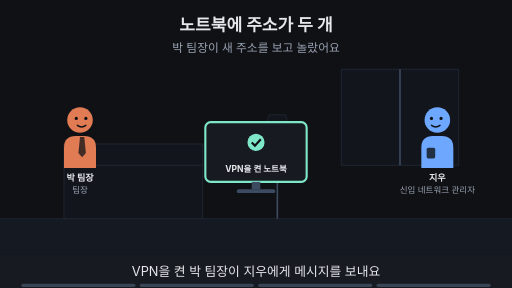
t = 0.00 s
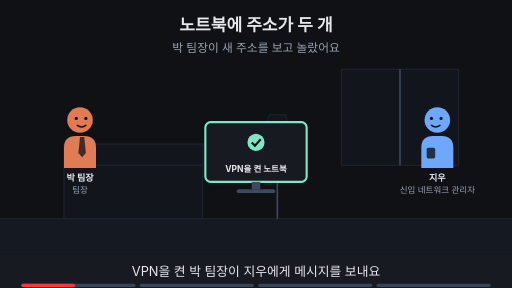
t = 1.88 s
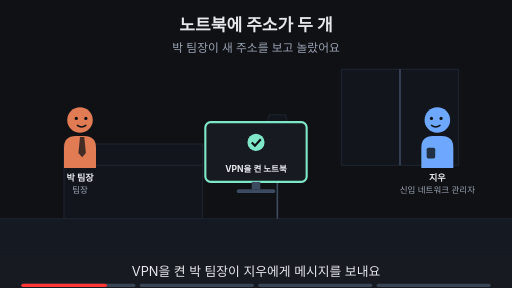
t = 3.00 s
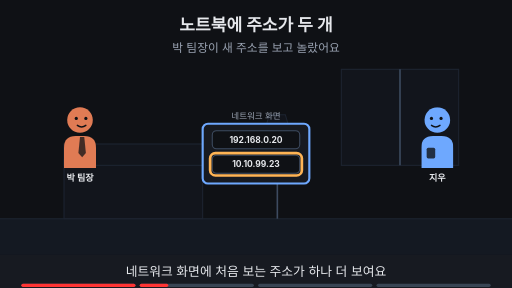
t = 5.00 s
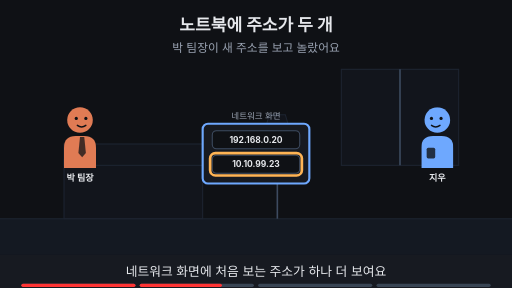
t = 6.88 s
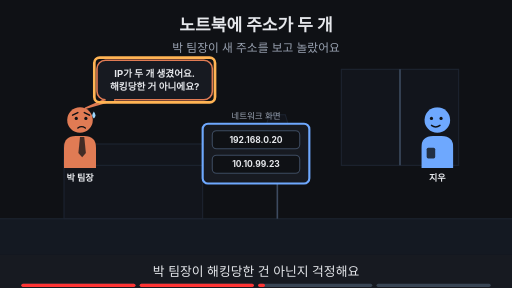
t = 8.24 s

The animated SVG that drew these frames (rendered in a browser with its animation timeline set to each time). Animation: 19 SMIL elements (animate=19); frames cover the first 8.24 s, repeats indefinitely.

<svg xmlns="http://www.w3.org/2000/svg" viewBox="0 0 960 540" width="960" height="540" font-family="-apple-system,'Apple SD Gothic Neo','Segoe UI',sans-serif">
<title>노트북에 주소가 두 개</title>
<rect width="960" height="540" fill="#0f1115"/>
<text x="480" y="58" text-anchor="middle" font-size="32" font-weight="700" fill="#e6e8ec">노트북에 주소가 두 개</text>
<text x="480" y="98" text-anchor="middle" font-size="22" fill="#9aa3b2">박 팀장이 새 주소를 보고 놀랐어요</text>
<rect x="0" y="410" width="960" height="68" fill="#141922"/><line x1="0" y1="410" x2="960" y2="410" stroke="#1d2431" stroke-width="2"/><rect x="640" y="130" width="220" height="180" fill="#12151c" stroke="#1d2431" stroke-width="2"/><line x1="750" y1="130" x2="750" y2="310" stroke="#3d4b60" stroke-width="3"/><rect x="120" y="300" width="260" height="110" fill="#12151c" stroke="#1d2431" stroke-width="2"/><rect x="120" y="270" width="260" height="40" fill="#12151c" stroke="#1d2431" stroke-width="2"/><line x1="520" y1="410" x2="520" y2="250" stroke="#3d4b60" stroke-width="3"/><polygon points="495,250 545,250 535,215 505,215" fill="#12151c" stroke="#1d2431" stroke-width="2"/><g opacity="1"><animate attributeName="opacity" values="1;1;0;0" keyTimes="0;0.235;0.250;1" dur="16s" repeatCount="indefinite"/><g transform="translate(150,225) scale(1.0,1.0)"><path d="M-30 90 V52 Q-30 30 -8 30 H8 Q30 30 30 52 V90 Z" fill="#e07b54"/><polygon points="0,32 8,32 11,62 4,70 -3,62" fill="#0f1115" fill-opacity="0.75"/><circle r="24" fill="#e07b54"/><circle cx="-7" cy="-3" r="3" fill="#0f1115"/><circle cx="11" cy="-3" r="3" fill="#0f1115"/><path d="M-5 10 Q3 16 11 10" fill="none" stroke="#0f1115" stroke-width="2.6" stroke-linecap="round"/></g><text x="150" y="339.0" text-anchor="middle" font-size="17" font-weight="700" fill="#e6e8ec">박 팀장</text><text x="150" y="361.0" text-anchor="middle" font-size="16" fill="#9aa3b2">팀장</text></g><g opacity="0"><animate attributeName="opacity" values="0;0;1;1;0;0" keyTimes="0;0.250;0.265;0.485;0.500;1" dur="16s" repeatCount="indefinite"/><g transform="translate(150,225) scale(1.0,1.0)"><path d="M-30 90 V52 Q-30 30 -8 30 H8 Q30 30 30 52 V90 Z" fill="#e07b54"/><polygon points="0,32 8,32 11,62 4,70 -3,62" fill="#0f1115" fill-opacity="0.75"/><circle r="24" fill="#e07b54"/><circle cx="-7" cy="-3" r="3" fill="#0f1115"/><circle cx="11" cy="-3" r="3" fill="#0f1115"/><path d="M-5 10 Q3 16 11 10" fill="none" stroke="#0f1115" stroke-width="2.6" stroke-linecap="round"/></g><text x="150" y="339.0" text-anchor="middle" font-size="17" font-weight="700" fill="#e6e8ec">박 팀장</text></g><g opacity="0"><animate attributeName="opacity" values="0;0;1;1" keyTimes="0;0.500;0.515;1" dur="16s" repeatCount="indefinite"/><g transform="translate(150,225) scale(1.0,1.0)"><path d="M-30 90 V52 Q-30 30 -8 30 H8 Q30 30 30 52 V90 Z" fill="#e07b54"/><polygon points="0,32 8,32 11,62 4,70 -3,62" fill="#0f1115" fill-opacity="0.75"/><circle r="24" fill="#e07b54"/><circle cx="-7" cy="-3" r="3" fill="#0f1115"/><circle cx="11" cy="-3" r="3" fill="#0f1115"/><path d="M-14 -9 L-4 -14 M18 -9 L8 -14" fill="none" stroke="#0f1115" stroke-width="2.6" stroke-linecap="round"/><path d="M-4 15 Q3 10 10 15" fill="none" stroke="#0f1115" stroke-width="2.6" stroke-linecap="round"/><path d="M26 -16 q-6 9 0 13 q6 -4 0 -13z" fill="#9fd8ff"/></g><text x="150" y="339.0" text-anchor="middle" font-size="17" font-weight="700" fill="#e6e8ec">박 팀장</text></g><g opacity="1"><animate attributeName="opacity" values="1;1;0;0" keyTimes="0;0.235;0.250;1" dur="16s" repeatCount="indefinite"/><g transform="translate(820,225) scale(-1.0,1.0)"><path d="M-30 90 V52 Q-30 30 -8 30 H8 Q30 30 30 52 V90 Z" fill="#6ea8fe"/><rect x="4" y="52" width="16" height="20" rx="3" fill="#0f1115" fill-opacity="0.8"/><circle r="24" fill="#6ea8fe"/><circle cx="-7" cy="-3" r="3" fill="#0f1115"/><circle cx="11" cy="-3" r="3" fill="#0f1115"/><path d="M-5 10 Q3 16 11 10" fill="none" stroke="#0f1115" stroke-width="2.6" stroke-linecap="round"/></g><text x="820" y="339.0" text-anchor="middle" font-size="17" font-weight="700" fill="#e6e8ec">지우</text><text x="820" y="361.0" text-anchor="middle" font-size="16" fill="#9aa3b2">신입 네트워크 관리자</text></g><g opacity="0"><animate attributeName="opacity" values="0;0;1;1" keyTimes="0;0.250;0.265;1" dur="16s" repeatCount="indefinite"/><g transform="translate(820,225) scale(-1.0,1.0)"><path d="M-30 90 V52 Q-30 30 -8 30 H8 Q30 30 30 52 V90 Z" fill="#6ea8fe"/><rect x="4" y="52" width="16" height="20" rx="3" fill="#0f1115" fill-opacity="0.8"/><circle r="24" fill="#6ea8fe"/><circle cx="-7" cy="-3" r="3" fill="#0f1115"/><circle cx="11" cy="-3" r="3" fill="#0f1115"/><path d="M-5 10 Q3 16 11 10" fill="none" stroke="#0f1115" stroke-width="2.6" stroke-linecap="round"/></g><text x="820" y="339.0" text-anchor="middle" font-size="17" font-weight="700" fill="#e6e8ec">지우</text></g><g opacity="1"><animate attributeName="opacity" values="1;1;0;0" keyTimes="0;0.235;0.250;1" dur="16s" repeatCount="indefinite"/><rect x="385.0" y="229" width="190" height="112" rx="10" fill="#171a21" stroke="#7ee7c7" stroke-width="4"/><circle cx="480" cy="267" r="16" fill="#7ee7c7"/><path d="M472 267 l6 6 l11 -12" fill="none" stroke="#0f1115" stroke-width="4"/><text x="480" y="323" text-anchor="middle" font-size="16" font-weight="700" fill="#e6e8ec">VPN을 켠 노트북</text><rect x="472" y="341" width="16" height="14" fill="#3d4b60"/><rect x="444" y="355" width="72" height="7" rx="3" fill="#3d4b60"/></g><g opacity="0"><animate attributeName="opacity" values="0;0;1;1" keyTimes="0;0.250;0.265;1" dur="16s" repeatCount="indefinite"/><rect x="380" y="232" width="200" height="112" rx="10" fill="#171a21" stroke="#6ea8fe" stroke-width="4"/><rect x="398" y="245" width="164" height="34" rx="8" fill="#0f1115" stroke="#3d4b60" stroke-width="2"/><text x="480" y="268" text-anchor="middle" font-size="16" font-weight="700" fill="#e6e8ec">192.168.0.20</text><rect x="398" y="291" width="164" height="34" rx="8" fill="#0f1115" stroke="#3d4b60" stroke-width="2"/><text x="480" y="314" text-anchor="middle" font-size="16" font-weight="700" fill="#e6e8ec">10.10.99.23</text><text x="480" y="224" text-anchor="middle" font-size="16" fill="#9aa3b2">네트워크 화면</text></g><g opacity="0"><animate attributeName="opacity" values="0;0;1;1;0;0" keyTimes="0;0.250;0.265;0.485;0.500;1" dur="16s" repeatCount="indefinite"/><rect x="394" y="287" width="172" height="42" rx="10" fill="none" stroke="#ffb454" stroke-width="5"/></g><g opacity="0"><animate attributeName="opacity" values="0;0;1;1;0;0" keyTimes="0;0.500;0.515;0.735;0.750;1" dur="16s" repeatCount="indefinite"/><polygon points="195.82,187.0 215.82,187.0 160,203" fill="#171a21" stroke="#e07b54" stroke-width="3" stroke-linejoin="round"/><rect x="181.82" y="113.0" width="216.35999999999999" height="74" rx="16" fill="#171a21" stroke="#e07b54" stroke-width="3"/><line x1="198" y1="187" x2="214" y2="187" stroke="#171a21" stroke-width="5"/><text x="290" y="143.48" text-anchor="middle" font-size="18" font-weight="700" fill="#e6e8ec">IP가 두 개 생겼어요.</text><text x="290" y="169.48" text-anchor="middle" font-size="18" font-weight="700" fill="#e6e8ec">해킹당한 거 아니에요?</text></g><g opacity="0"><animate attributeName="opacity" values="0;0;1;1;0;0" keyTimes="0;0.500;0.515;0.735;0.750;1" dur="16s" repeatCount="indefinite"/><rect x="176.82" y="108.0" width="226.35999999999999" height="84" rx="10" fill="none" stroke="#ffb454" stroke-width="5"/></g><g opacity="0"><animate attributeName="opacity" values="0;0;1;1" keyTimes="0;0.750;0.765;1" dur="16s" repeatCount="indefinite"/><text x="480" y="402" text-anchor="middle" font-size="16" fill="#9aa3b2">이 Page에서 알아볼 것</text><rect x="367" y="419" width="227" height="38" rx="19" fill="#ffb454" stroke="#ffb454" stroke-width="2"/><text x="480" y="445.92" text-anchor="middle" font-size="22" font-weight="700" fill="#0f1115">새 주소는 정상일까?</text></g>
<rect x="0" y="478" width="960" height="62" fill="#171a21"/>
<g opacity="1"><animate attributeName="opacity" values="1;1;0;0" keyTimes="0;0.235;0.250;1" dur="16s" repeatCount="indefinite"/><text x="480" y="518" text-anchor="middle" font-size="24" fill="#e6e8ec">VPN을 켠 박 팀장이 지우에게 메시지를 보내요</text></g>
<g opacity="0"><animate attributeName="opacity" values="0;0;1;1;0;0" keyTimes="0;0.250;0.265;0.485;0.500;1" dur="16s" repeatCount="indefinite"/><text x="480" y="518" text-anchor="middle" font-size="24" fill="#e6e8ec">네트워크 화면에 처음 보는 주소가 하나 더 보여요</text></g>
<g opacity="0"><animate attributeName="opacity" values="0;0;1;1;0;0" keyTimes="0;0.500;0.515;0.735;0.750;1" dur="16s" repeatCount="indefinite"/><text x="480" y="518" text-anchor="middle" font-size="24" fill="#e6e8ec">박 팀장이 해킹당한 건 아닌지 걱정해요</text></g>
<g opacity="0"><animate attributeName="opacity" values="0;0;1;1" keyTimes="0;0.750;0.765;1" dur="16s" repeatCount="indefinite"/><text x="480" y="518" text-anchor="middle" font-size="24" fill="#e6e8ec">이 Page에서 주소가 두 개인 이유를 알아봐요</text></g>

<g aria-label="재생 진행 막대" data-stage-count="4"><g class="progress-segment" data-stage="1"><rect x="40" y="532" width="214" height="6" rx="3" fill="#394554"/><rect x="40" y="532" width="0" height="6" rx="3" fill="#ff3434"><animate attributeName="width" values="0;214;214" keyTimes="0;0.250000;1" dur="16s" repeatCount="indefinite"/></rect></g><g class="progress-segment" data-stage="2"><rect x="262" y="532" width="214" height="6" rx="3" fill="#394554"/><rect x="262" y="532" width="0" height="6" rx="3" fill="#ff3434"><animate attributeName="width" values="0;0;214;214" keyTimes="0;0.250000;0.500000;1" dur="16s" repeatCount="indefinite"/></rect></g><g class="progress-segment" data-stage="3"><rect x="484" y="532" width="214" height="6" rx="3" fill="#394554"/><rect x="484" y="532" width="0" height="6" rx="3" fill="#ff3434"><animate attributeName="width" values="0;0;214;214" keyTimes="0;0.500000;0.750000;1" dur="16s" repeatCount="indefinite"/></rect></g><g class="progress-segment" data-stage="4"><rect x="706" y="532" width="214" height="6" rx="3" fill="#394554"/><rect x="706" y="532" width="0" height="6" rx="3" fill="#ff3434"><animate attributeName="width" values="0;0;214" keyTimes="0;0.750000;1" dur="16s" repeatCount="indefinite"/></rect></g></g></svg>
